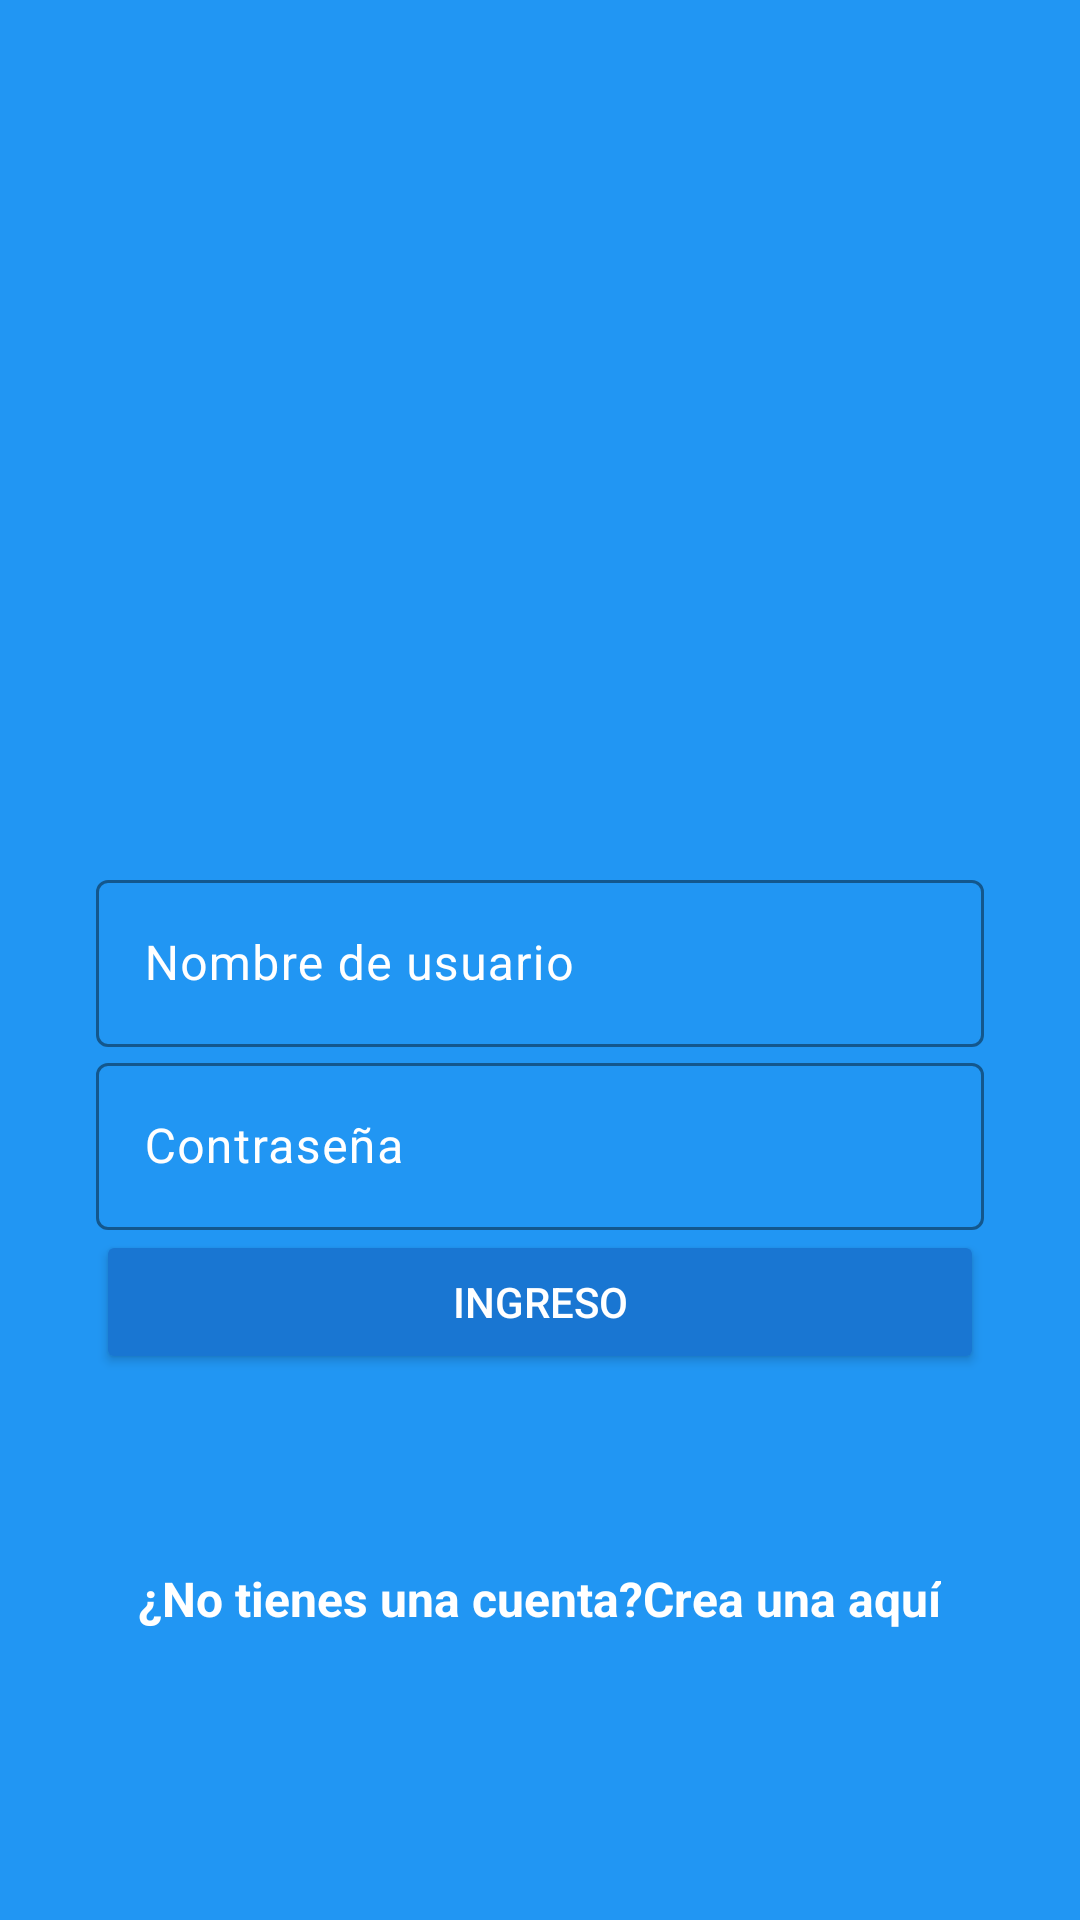

The Android layout XML behind this screen, and the referenced resources:
<!-- AndroidManifest.xml: application theme Theme.CibertecGram -->
<!-- res/layout/activity_login.xml -->
<?xml version="1.0" encoding="utf-8"?>
<androidx.coordinatorlayout.widget.CoordinatorLayout xmlns:android="http://schemas.android.com/apk/res/android"
    xmlns:app="http://schemas.android.com/apk/res-auto"
    xmlns:tools="http://schemas.android.com/tools"
    android:id="@+id/main"
    android:layout_width="match_parent"
    android:layout_height="match_parent"
    android:background="@color/colorPrimary"
    tools:context=".LoginActivity">


    <LinearLayout
        android:layout_width="match_parent"
        android:layout_height="match_parent"
        android:orientation="vertical"
        android:weightSum="1">

        <RelativeLayout
            android:layout_width="match_parent"
            android:layout_height="match_parent"
            android:layout_weight="0.6">


            <ImageView
                android:id="@+id/logo"
                android:layout_width="265dp"
                android:layout_height="129dp"
                android:layout_centerInParent="true"
                android:background="@drawable/logo"


                 />

        </RelativeLayout>

        <ScrollView
            android:layout_width="match_parent"
            android:layout_height="match_parent"
            android:layout_weight="0.4"
            android:fillViewport="true"
            >

        <LinearLayout
            android:layout_width="match_parent"
            android:layout_height="match_parent"
            android:padding="@dimen/padding_horizontal_login"
            android:orientation="vertical">


            <com.google.android.material.textfield.TextInputLayout
                android:layout_width="match_parent"
                android:layout_height="wrap_content"
                android:textColor="@color/editTextColorWhite"
                android:textColorHint="@color/editTextColorWhite"
                app:boxStrokeColor="@color/editTextColorWhite">


                <com.google.android.material.textfield.TextInputEditText
                    android:id="@+id/username"
                    android:layout_width="match_parent"
                    android:layout_height="wrap_content"
                    android:hint="@string/hint_username"

                     />


            </com.google.android.material.textfield.TextInputLayout>


            <com.google.android.material.textfield.TextInputLayout

                android:layout_width="match_parent"
                android:layout_height="wrap_content"
               android:textColor="@color/editTextColorWhite"
                android:textColorHint="@color/editTextColorWhite"
                app:boxStrokeColor="@color/editTextColorWhite">


                <com.google.android.material.textfield.TextInputEditText
                    android:id="@+id/password"
                    android:layout_width="match_parent"
                    android:layout_height="wrap_content"
                    android:hint="@string/hint_password"
                    android:inputType="textPassword" />


            </com.google.android.material.textfield.TextInputLayout>

            <Button
                android:id="@+id/login"
                android:layout_width="match_parent"
                android:layout_height="wrap_content"
                android:text="@string/text_button_login"
                android:theme="@style/RaisedButtonDark" />



         <RelativeLayout
             android:gravity="center"
             android:layout_width="match_parent"
             android:layout_height="match_parent">

              <TextView
                  android:id="@+id/dontHaveAccount"
                  android:text="@string/dont_have_account"
                  android:layout_width="wrap_content"
                  android:layout_height="wrap_content"
                  android:textColor="@android:color/white"
                  android:textStyle="bold"
                  android:textSize="@dimen/textsize_donthaveaccount"
                  />

          <TextView
              android:id="@+id/createHere"
              android:layout_width="wrap_content"
              android:layout_height="wrap_content"
              android:text="@string/create_here"
              android:textColor="@android:color/white"
              android:textSize="@dimen/textsize_donthaveaccount"
              android:textStyle="bold"
              android:layout_toRightOf="@+id/dontHaveAccount"
              android:onClick="goCreateAccount"
              />


         </RelativeLayout>


        </LinearLayout>


        </ScrollView>

    </LinearLayout>


</androidx.coordinatorlayout.widget.CoordinatorLayout>
<!-- resources referenced by this layout -->
<resources>
  <color name="colorPrimary">#2196F3</color>
  <color name="editTextColorWhite">#FFFFFF</color>
  <dimen name="padding_horizontal_login">32dp</dimen>
  <dimen name="textsize_donthaveaccount">16sp</dimen>
  <string name="create_here">Crea una aquí</string>
  <string name="dont_have_account">¿No tienes una cuenta?</string>
  <string name="hint_password">Contraseña</string>
  <string name="hint_username">Nombre de usuario</string>
  <string name="text_button_login">Ingreso</string>
  <style name="RaisedButtonDark" parent="Theme.AppCompat.Light">
  
          <item name="android:backgroundTint"> @color/colorPrimaryDark     </item>
          <item name="android:foregroundTint"> @color/colorPrimary    </item>
          <item name="android:textColor">@android:color/white     </item>
  
      </style>
  <style name="Theme.CibertecGram" parent="Base.Theme.CibertecGram" />
  <color name="colorPrimaryDark">#1976D2</color>
  <style name="Base.Theme.CibertecGram" parent="Theme.Material3.DayNight.NoActionBar">
          
          
          <item name="colorPrimary">@color/colorPrimary</item>
          <item name="colorPrimaryDark">@color/colorPrimaryDark</item>
          <item name="colorAccent">@color/colorAccent</item>
  
  
      </style>
  <color name="colorAccent">#FF4081</color>
</resources>
